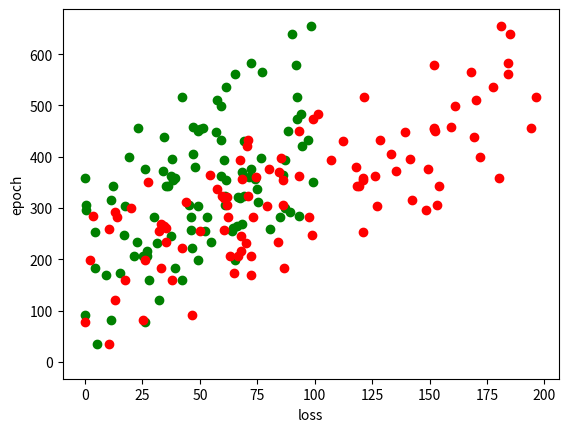

Python code for this plot:
import matplotlib.pyplot as plt
import numpy as np


x1 = np.random.randint(100, size=100)
x2 = np.random.randint(200, size=100)
y = 3 * x1 + 2 * x2 - 1
x1 = x1 + np.random.randint(5, size=100) / 10
x2 = x2 + np.random.randint(5, size=100) / 10
y = y + np.random.randint(5, size=100) / 10

lr = 0.00004
w0 = 0
w1 = 0
w2 = 0

epochs = 100
losses = []
for epoch in range(1, epochs + 1):
    for i in range(len(x1)):
        predict = w1 * x1[i] + w2 * x2[i] + w0
        w1 += 2 * lr * x1[i] * (y[i] - predict)
        w2 += 2 * lr * x2[i] * (y[i] - predict)
        w0 += 2 * lr * (y[i] - predict)

loss = 0
for i in range(len(x1)):
    loss += 1 / len(x1) * (y[i] - (w1 * x1[i] + w2 * x2[i] + w0))
losses.append(loss)
print(f'w0 = {w0}, w1 = {w1}, w2 = {w2}')
# w0 = -0.6915148481153723, w1 = 2.9955375929534673, w2 = 2.0175643492358

print(losses[0])
fig, ax = plt.subplots()
ax.grid()
plt.scatter(x1, y, color='green')
plt.scatter(x2, y, color='red')
plt.plot(np.arange(1, epochs+1, epochs+1), losses)
plt.xlabel('loss')
plt.ylabel('epoch')
plt.grid()
plt.show()
